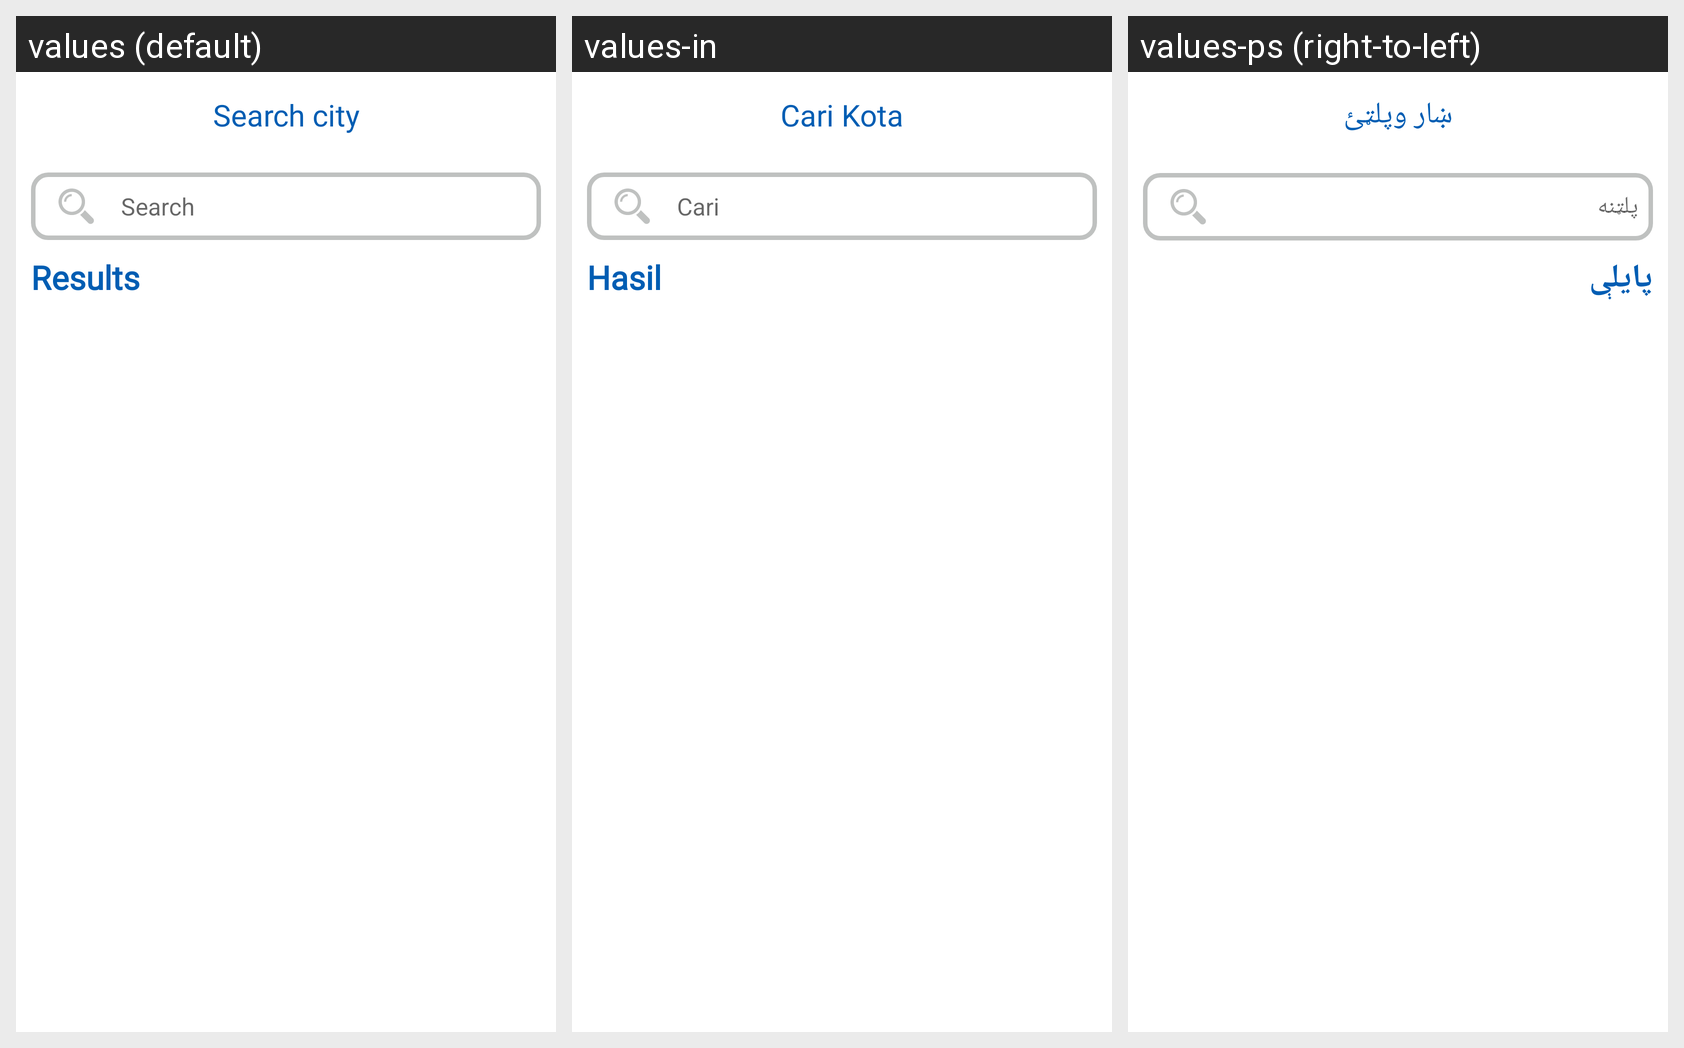

The same Android screen rendered under several of its app's locales, left to right. List the strings drawn on it with the default value and each locale's translation.
Android screen res/layout/dialog_rv.xml rendered under 3 locales, left to right: values (default), values-in, values-ps (right-to-left). Device: Nexus 5 (rendered at 1080×1920; each locale shown at half size, 540×960, under a caption strip naming it); theme Theme.MaterialComponents.DayNight.NoActionBar.
Other locales in the repository, not shown: values-ar, values-ur, values-zh.
Strings drawn on this screen, with the default value and each locale's value (text and hints the layout hard-codes, and strings that could not be matched under every locale, appear in the picture but are not listed):

search_city
  values: Search city
  values-in: Cari Kota
  values-ps: ښار وپلټئ

search
  values: Search
  values-in: Cari
  values-ps: پلټنه

results
  values: Results
  values-in: Hasil
  values-ps: پایلې
